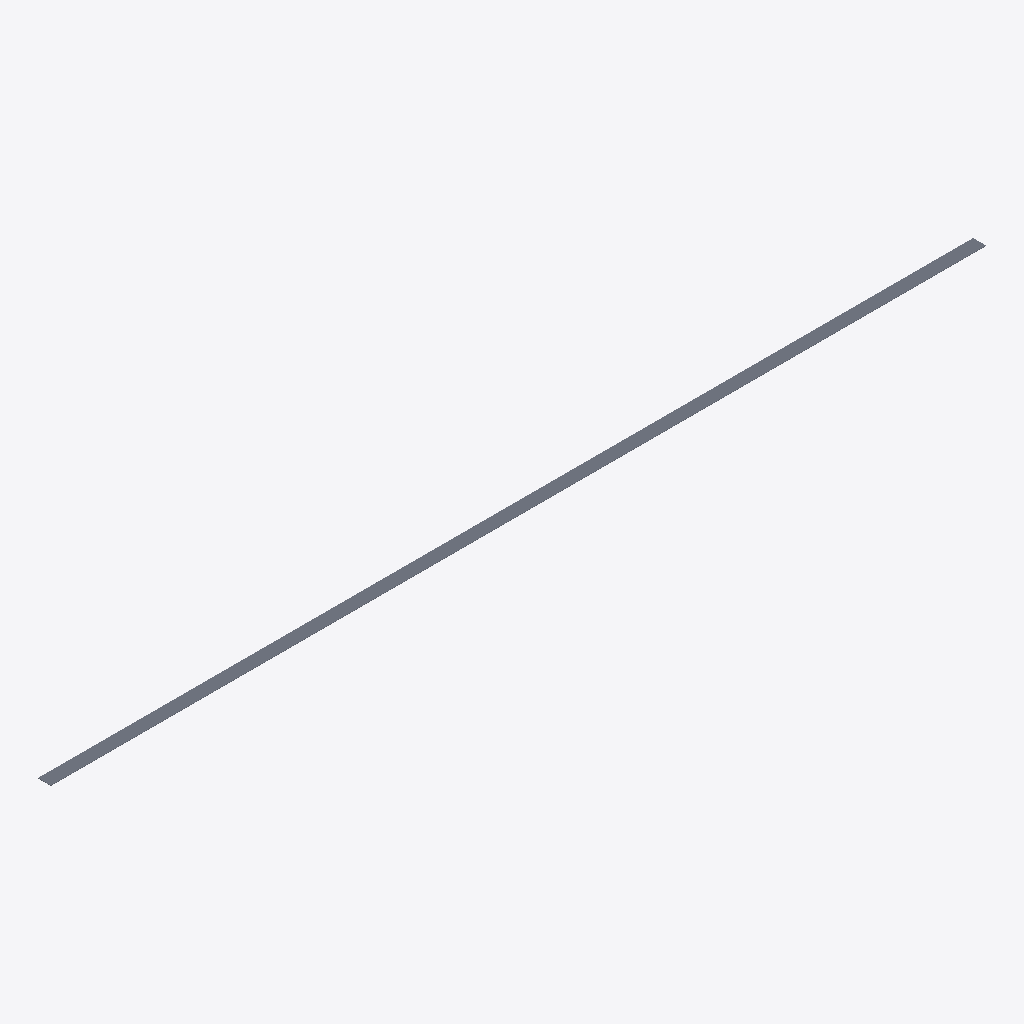
Isometric view of an IFC building model (IFC-SPF (STEP), schema IFC4X3, length unit metre), seen from the south-west, elements coloured by IFC class: 1 slab (grey).
Extent 2025.3 m × 28.0 m × 1.0 m (x, y, z). Elements (1): 1 IfcSlab.

HEADER;
FILE_DESCRIPTION(('ViewDefinition[DesignTransferView]'),'2;1');
FILE_NAME('/dev/null','2025-08-15T12:10:05+02:00',(''),(''),'IfcOpenShell 0.0.0','IfcOpenShell 0.0.0','Nobody');
FILE_SCHEMA(('IFC4X3'));
ENDSEC;
DATA;
#1=IFCPROJECT('2iFPi1Pg90_94gtQu544_Z',$,'My Project',$,$,$,$,(#10),#5);
#12=IFCSITE('3vjtZHq5L20PEZ9lwZBBk0',$,'My Site',$,$,$,$,$,$,$,$,$,$,$);
#16=IFCSLAB('1BvdN7mUjD7A_lI6KfHKqB',$,$,$,$,#36,#30,$,$);
ENDSEC;
